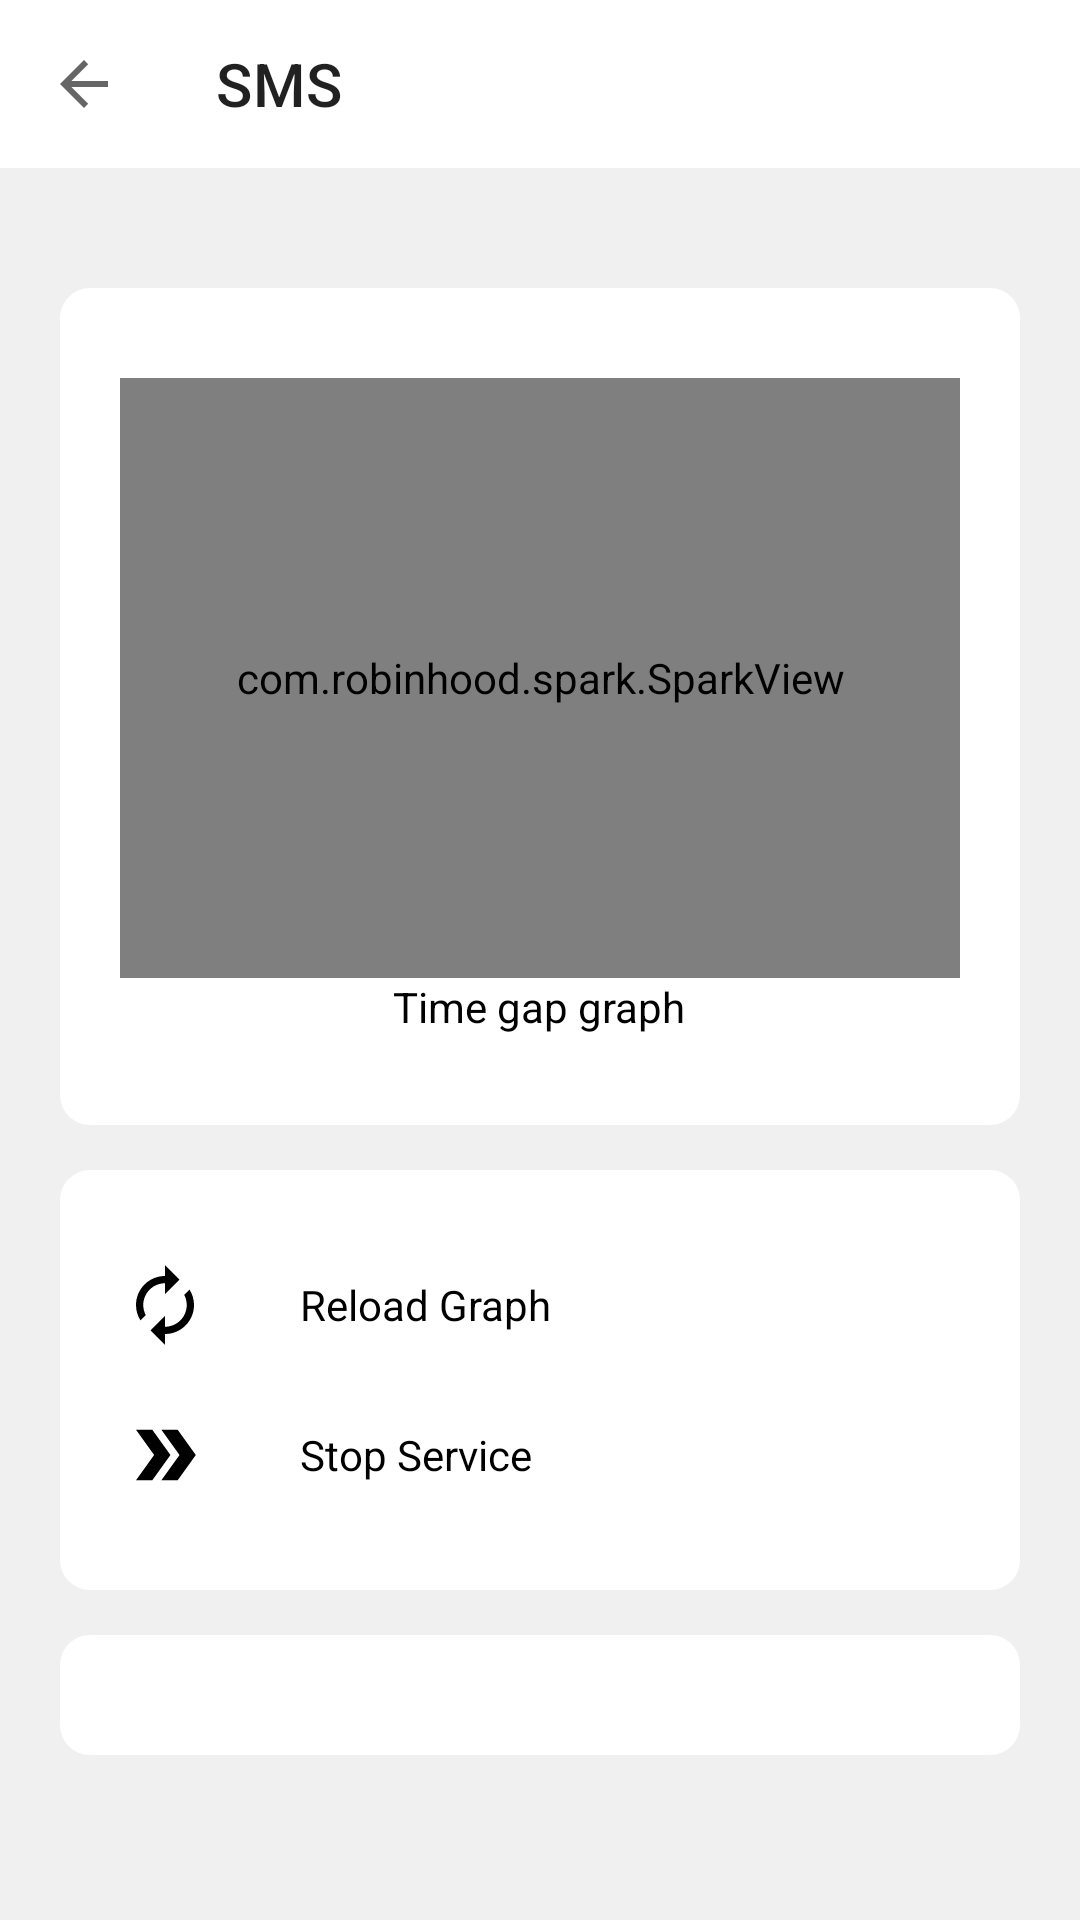

Android layout source for this screen:
<!-- AndroidManifest.xml: application theme Theme.MobileSMSService -->
<!-- res/layout/fragment_sms_manage.xml -->
<?xml version="1.0" encoding="utf-8"?>
<androidx.core.widget.NestedScrollView xmlns:android="http://schemas.android.com/apk/res/android"
    xmlns:tools="http://schemas.android.com/tools"
    android:layout_width="match_parent"
    xmlns:app="http://schemas.android.com/apk/res-auto"
    android:background="@color/bg_color"
    android:layout_height="match_parent"
    android:fillViewport="true"
    tools:context=".fragments.SmsManageFragment">


    <RelativeLayout
        android:layout_width="match_parent"
        android:layout_height="wrap_content">
        <androidx.appcompat.widget.Toolbar
            android:id="@+id/toolbar"
            android:layout_width="match_parent"
            android:layout_height="wrap_content"
            android:background="@color/mode"
            app:navigationIcon="?attr/homeAsUpIndicator"
            app:title="SMS" />

        <LinearLayout
        android:layout_below="@id/toolbar"
        android:id="@+id/top_layout"
        android:layout_width="match_parent"
        android:layout_height="wrap_content"
        android:layout_marginStart="20dp"
        android:layout_marginTop="40dp"
        android:layout_marginEnd="20dp"
        android:background="@drawable/profile_background"
        android:orientation="vertical"
        android:paddingStart="20dp"
        android:paddingTop="30dp"
        android:paddingEnd="20dp"
        android:paddingBottom="30dp">


        <com.robinhood.spark.SparkView
            android:id="@+id/sparkview"
            android:layout_width="match_parent"
            android:layout_height="200dp"
            android:background="@drawable/border_background_transparent"
            android:padding="10dp"
            app:spark_lineColor="@color/icon_colour" />

        <TextView
            android:layout_width="wrap_content"
            android:layout_height="wrap_content"
            android:layout_gravity="center"
            android:text="Time gap graph" />

    </LinearLayout>

        <LinearLayout
        android:id="@+id/options_layout"
        android:layout_width="match_parent"
        android:layout_height="wrap_content"
        android:layout_below="@id/top_layout"
        android:layout_marginStart="20dp"
        android:layout_marginTop="15dp"
        android:layout_marginEnd="20dp"
        android:background="@drawable/profile_background"
        android:orientation="vertical"
        android:paddingTop="20dp"
        android:paddingBottom="20dp">

        <LinearLayout
            android:layout_width="match_parent"
            android:layout_height="wrap_content"
            android:background="?attr/selectableItemBackground"
            android:clickable="true"
            android:focusable="true"
            android:orientation="horizontal"
            android:paddingStart="10dp"
            android:paddingEnd="10dp">

            <ImageView
                android:layout_width="50dp"
                android:layout_height="50dp"
                android:src="@drawable/revoke_api_icon_foreground" />

            <TextView
                android:layout_width="match_parent"
                android:layout_height="wrap_content"
                android:layout_gravity="center_vertical"
                android:paddingStart="20dp"
                android:paddingEnd="20dp"
                android:text="Reload Graph" />
        </LinearLayout>

        <LinearLayout
            android:id="@+id/sms_service_button"
            android:layout_width="match_parent"
            android:layout_height="wrap_content"
            android:background="?attr/selectableItemBackground"
            android:clickable="true"
            android:focusable="true"
            android:orientation="horizontal"
            android:paddingStart="10dp"
            android:paddingEnd="10dp">

            <ImageView
                android:id="@+id/sms_service_status_icon"
                android:layout_width="50dp"
                android:layout_height="50dp"
                android:src="@drawable/run_icon_foreground" />

            <TextView
                android:id="@+id/sms_service_status_text"
                android:layout_width="match_parent"
                android:layout_height="wrap_content"
                android:layout_gravity="center_vertical"
                android:paddingStart="20dp"
                android:paddingEnd="20dp"
                android:text="Stop Service" />
        </LinearLayout>
    </LinearLayout>

        <LinearLayout
            android:layout_width="match_parent"
            android:layout_height="wrap_content"
            android:layout_below="@id/options_layout"
            android:layout_marginStart="20dp"
            android:layout_marginTop="15dp"
            android:layout_marginEnd="20dp"
            android:background="@drawable/profile_background"
            android:orientation="vertical"
            >
            <androidx.recyclerview.widget.RecyclerView
                android:padding="20dp"
                android:id="@+id/messages_recycler_view"
                android:layout_width="match_parent"
                android:layout_height="wrap_content" />
        </LinearLayout>

    </RelativeLayout>
</androidx.core.widget.NestedScrollView>
<!-- resources referenced by this layout -->
<resources>
  <color name="bg_color">#f0f0f0</color>
  <color name="icon_colour">#000000</color>
  <color name="mode">#ffffff</color>
  <!-- drawable border_background_transparent (drawable) -->
  <?xml version="1.0" encoding="utf-8"?>
  <shape android:shape="rectangle" xmlns:android="http://schemas.android.com/apk/res/android">
      <stroke android:color="@color/purple_700" android:width="3dp"/>
      <corners android:radius="10dp"/>
  </shape>
  <!-- drawable profile_background (drawable) -->
  <?xml version="1.0" encoding="utf-8"?>
  <shape android:shape="rectangle" xmlns:android="http://schemas.android.com/apk/res/android">
      <corners android:radius="10dp"/>
      <solid android:color="@color/profile_bg"/>
  </shape>
  <!-- drawable revoke_api_icon_foreground (drawable) -->
  <vector xmlns:android="http://schemas.android.com/apk/res/android"
      android:width="108dp"
      android:height="108dp"
      android:viewportWidth="108"
      android:viewportHeight="108"
      android:tint="@color/icon_colour">
    <group android:scaleX="2.61"
        android:scaleY="2.61"
        android:translateX="22.68"
        android:translateY="22.68">
      <path
          android:fillColor="@android:color/white"
          android:pathData="M12,6v3l4,-4 -4,-4v3c-4.42,0 -8,3.58 -8,8 0,1.57 0.46,3.03 1.24,4.26L6.7,14.8c-0.45,-0.83 -0.7,-1.79 -0.7,-2.8 0,-3.31 2.69,-6 6,-6zM18.76,7.74L17.3,9.2c0.44,0.84 0.7,1.79 0.7,2.8 0,3.31 -2.69,6 -6,6v-3l-4,4 4,4v-3c4.42,0 8,-3.58 8,-8 0,-1.57 -0.46,-3.03 -1.24,-4.26z"/>
    </group>
  </vector>
  <!-- drawable run_icon_foreground (drawable) -->
  <vector xmlns:android="http://schemas.android.com/apk/res/android"
      android:width="108dp"
      android:height="108dp"
      android:viewportWidth="108"
      android:viewportHeight="108"
      android:tint="@color/icon_colour">
    <group android:scaleX="2.61"
        android:scaleY="2.61"
        android:translateX="22.68"
        android:translateY="22.68">
      <path
          android:fillColor="@android:color/white"
          android:pathData="M15.5,5l-4.5,0l5,7l-5,7l4.5,0l5,-7z"/>
      <path
          android:fillColor="@android:color/white"
          android:pathData="M8.5,5l-4.5,0l5,7l-5,7l4.5,0l5,-7z"/>
    </group>
  </vector>
  <style name="Theme.MobileSMSService" parent="Theme.MaterialComponents.DayNight.NoActionBar">
          
          <item name="colorPrimary">@color/purple_500</item>
          <item name="colorPrimaryVariant">@color/purple_700</item>
          <item name="colorOnPrimary">@color/white</item>
          
          <item name="colorSecondary">@color/teal_200</item>
          <item name="colorSecondaryVariant">@color/teal_700</item>
          <item name="colorOnSecondary">@color/black</item>
          
          <item name="android:statusBarColor" tools:targetApi="l">?attr/colorPrimaryVariant</item>
          
          <item name="android:textColor">#000000</item>
          <item name="android:editTextBackground">@drawable/text_box_light</item>
  
      </style>
  <color name="purple_700">#2196F3</color>
  <color name="profile_bg">#ffffff</color>
  <color name="purple_500">#2196F3</color>
  <color name="white">#FFFFFFFF</color>
  <color name="teal_200">#FF03DAC5</color>
  <color name="teal_700">#FF018786</color>
  <color name="black">#FF000000</color>
  <!-- drawable text_box_light (drawable) -->
  <?xml version="1.0" encoding="utf-8"?>
  <shape android:shape="rectangle" xmlns:android="http://schemas.android.com/apk/res/android">
      <corners android:radius="5dp"/>
      <stroke android:color="#51272727" android:width="1dp"/>
      <solid android:color="@color/mode"/>
  </shape>
</resources>
